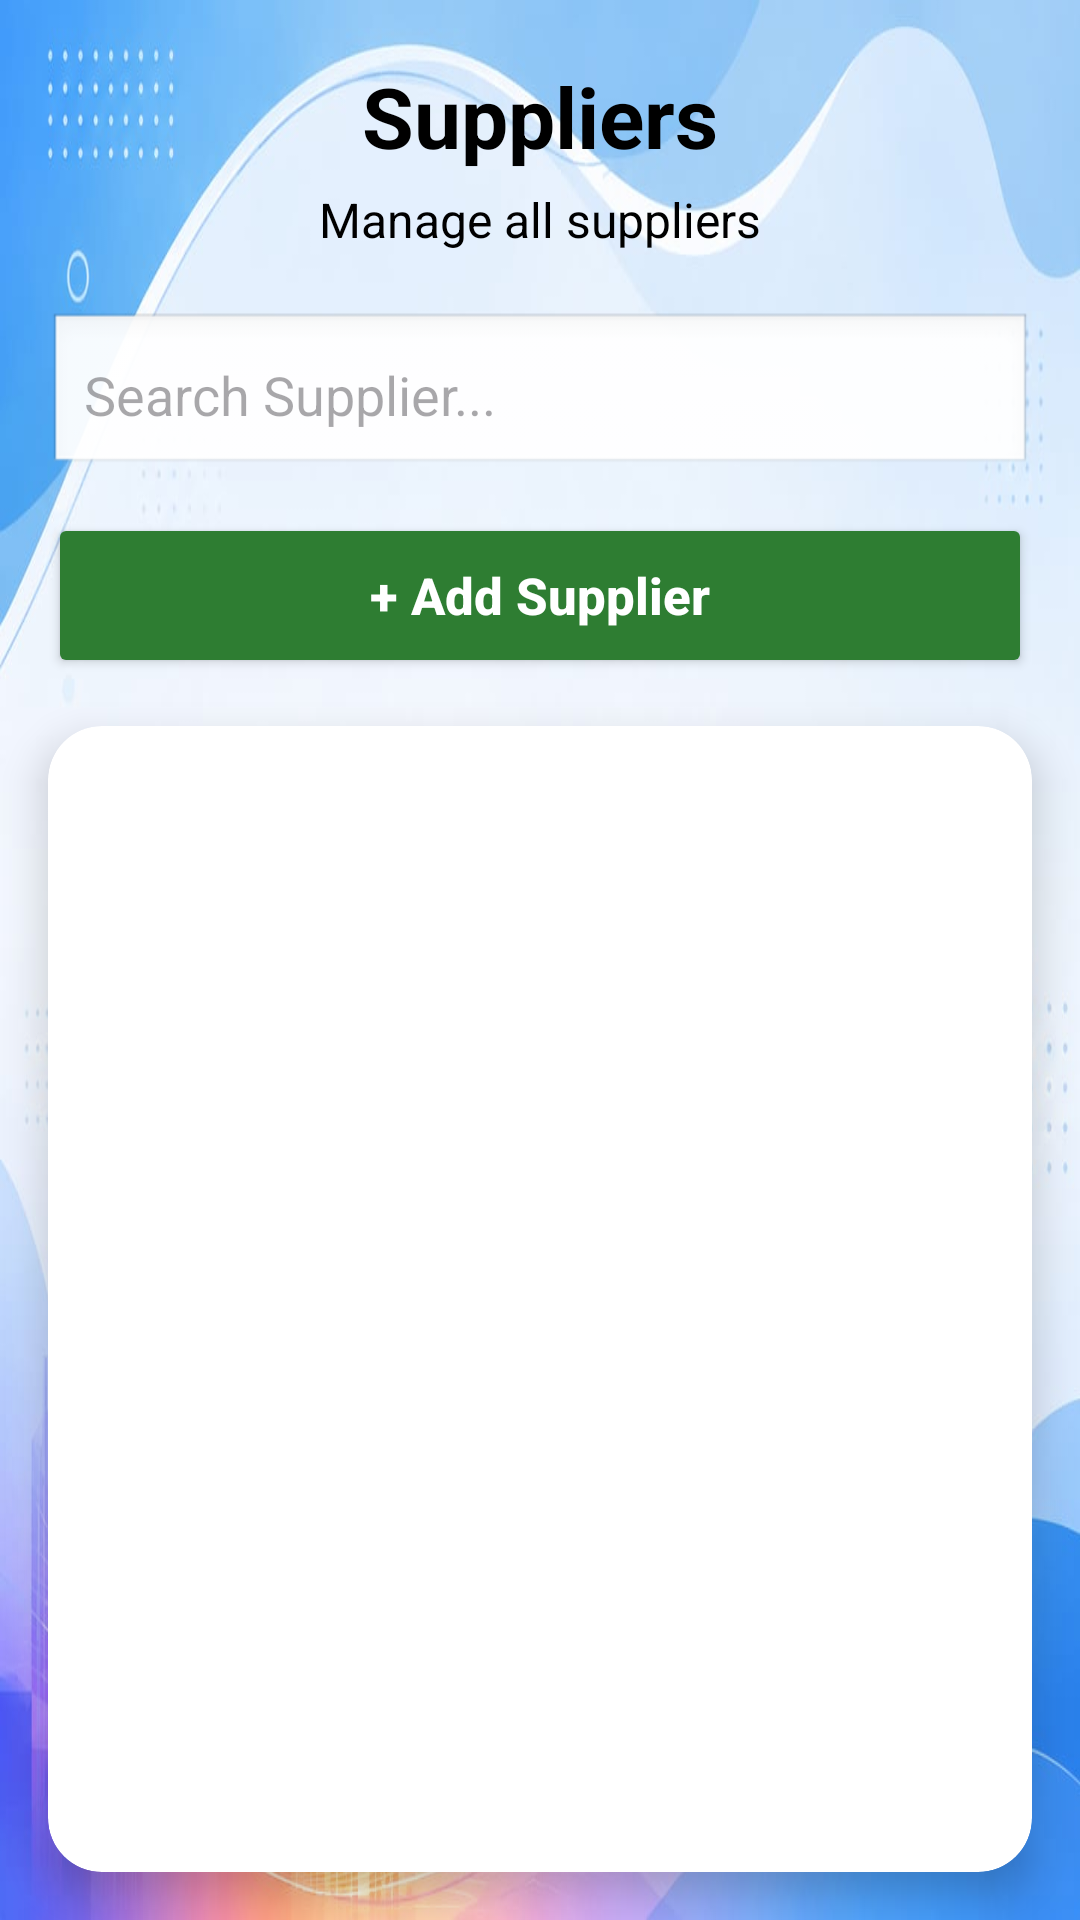

Android layout source for this screen:
<!-- AndroidManifest.xml: application theme Theme.VyapaarOne -->
<!-- res/layout/activity_supplier_list.xml -->
<?xml version="1.0" encoding="utf-8"?>
<RelativeLayout xmlns:android="http://schemas.android.com/apk/res/android"
    xmlns:app="http://schemas.android.com/apk/res-auto"
    android:layout_width="match_parent"
    android:layout_height="match_parent"
    android:background="@drawable/background2">

    

    <TextView
        android:id="@+id/txtTitle"
        android:layout_width="wrap_content"
        android:layout_height="wrap_content"
        android:layout_centerHorizontal="true"
        android:layout_marginTop="20dp"
        android:text="Suppliers"
        android:textColor="@android:color/black"
        android:textSize="28sp"
        android:textStyle="bold" />

    <TextView
        android:id="@+id/txtSubtitle"
        android:layout_width="wrap_content"
        android:layout_height="wrap_content"
        android:layout_below="@id/txtTitle"
        android:layout_centerHorizontal="true"
        android:layout_marginTop="5dp"
        android:text="Manage all suppliers"
        android:textColor="#000"
        android:textSize="16sp" />

    

    <EditText
        android:id="@+id/etSearchSupplier"
        android:layout_width="match_parent"
        android:layout_height="55dp"
        android:layout_below="@id/txtSubtitle"
        android:layout_marginStart="16dp"
        android:layout_marginTop="20dp"
        android:layout_marginEnd="16dp"
        android:background="@android:drawable/edit_text"
        android:hint="Search Supplier..."
        android:padding="12dp" />

    

    <Button
        android:id="@+id/btnAddSupplier"
        android:layout_width="match_parent"
        android:layout_height="55dp"
        android:layout_below="@id/etSearchSupplier"
        android:layout_marginStart="16dp"
        android:layout_marginTop="12dp"
        android:layout_marginEnd="16dp"
        android:backgroundTint="#2E7D32"
        android:text="+ Add Supplier"
        android:textAllCaps="false"
        android:textColor="@android:color/white"
        android:textSize="17sp"
        android:textStyle="bold" />

    

    <androidx.cardview.widget.CardView
        android:id="@+id/cardSuppliers"
        android:layout_width="match_parent"
        android:layout_height="match_parent"
        android:layout_below="@id/btnAddSupplier"
        android:layout_margin="16dp"
        app:cardCornerRadius="18dp"
        app:cardElevation="8dp">

        <RelativeLayout
            android:layout_width="match_parent"
            android:layout_height="match_parent">

            <androidx.recyclerview.widget.RecyclerView
                android:id="@+id/recyclerSuppliers"
                android:layout_width="match_parent"
                android:layout_height="match_parent" />

            <TextView
                android:id="@+id/txtEmpty"
                android:layout_width="wrap_content"
                android:layout_height="wrap_content"
                android:layout_centerInParent="true"
                android:text="No Suppliers Found"
                android:textColor="#666666"
                android:textSize="20sp"
                android:textStyle="bold"
                android:visibility="gone" />

        </RelativeLayout>

    </androidx.cardview.widget.CardView>

</RelativeLayout>
<!-- resources referenced by this layout -->
<resources>
  <!-- drawable background2: jpg bitmap (drawable, 55569 bytes) -->
  <style name="Theme.VyapaarOne" parent="Base.Theme.VyapaarOne" />
  <style name="Base.Theme.VyapaarOne" parent="Theme.Material3.DayNight.NoActionBar">
          
          
      </style>
</resources>
